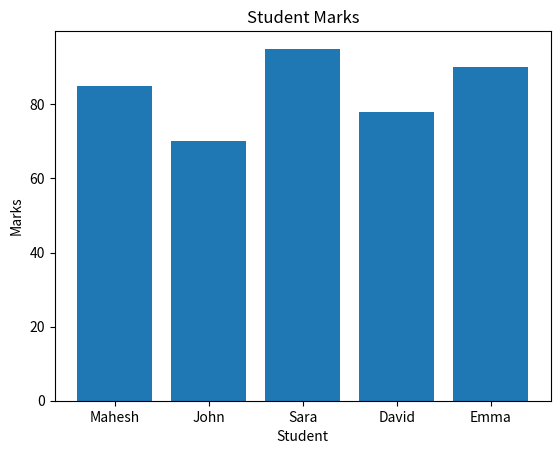
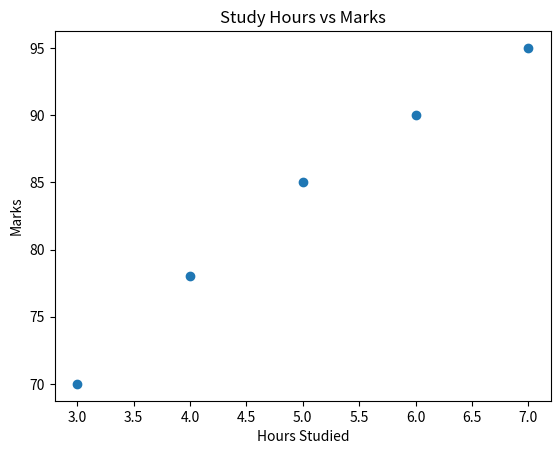

Here is the Python script that generated these plots, in order:
# Week 3 - Day 4 - EDA Summary
# Create charts and write five key observations about a small dataset.

import pandas as pd
import matplotlib.pyplot as plt

data = {
    "Name": ["Mahesh", "John", "Sara", "David", "Emma"],
    "Department": ["IT", "HR", "IT", "HR", "IT"],
    "Hours_Studied": [5, 3, 7, 4, 6],
    "Marks": [85, 70, 95, 78, 90]
}

df = pd.DataFrame(data)

# Chart 1: Marks by student
plt.bar(df["Name"], df["Marks"])
plt.title("Student Marks")
plt.xlabel("Student")
plt.ylabel("Marks")
plt.show()

# Chart 2: Study hours vs marks
plt.scatter(df["Hours_Studied"], df["Marks"])
plt.title("Study Hours vs Marks")
plt.xlabel("Hours Studied")
plt.ylabel("Marks")
plt.show()

print("Five EDA Observations:")
print("1. Sara has the highest marks.")
print("2. John has the lowest marks.")
print("3. Students who studied more hours generally scored higher.")
print("4. IT students have higher marks in this sample.")
print("5. Marks range from 70 to 95.")
